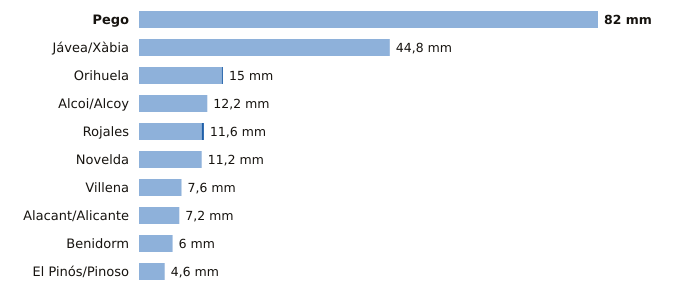

Data behind this chart, as committed beside it:
estacion, provincia, indicativo, mm_6_dias_anteriores, mm_hoy, mm_7_dias, horas_de_hoy
Pego, Alicante, 8057C, 82.0, 0.0, 82.0, 4
Jávea/Xàbia, Alicante, 8050X, 44.8, 0.0, 44.8, 6
Orihuela, Alicante, 7244X, 14.8, 0.2, 15.0, 5
Alcoi/Alcoy, Alicante, 8059C, 12.2, 0.0, 12.2, 6
Rojales, Alicante, 7261X, 11.2, 0.4, 11.6, 5
Novelda, Alicante, 8013X, 11.2, 0.0, 11.2, 5
Villena, Alicante, 8008Y, 7.6, 0.0, 7.6, 5
Alacant/Alicante, Alicante, 8025, 7.2, 0.0, 7.2, 6
Benidorm, Alicante, 8036Y, 6.0, 0.0, 6.0, 5
El Pinós/Pinoso, Alicante, 7247X, 4.6, 0.0, 4.6, 6
